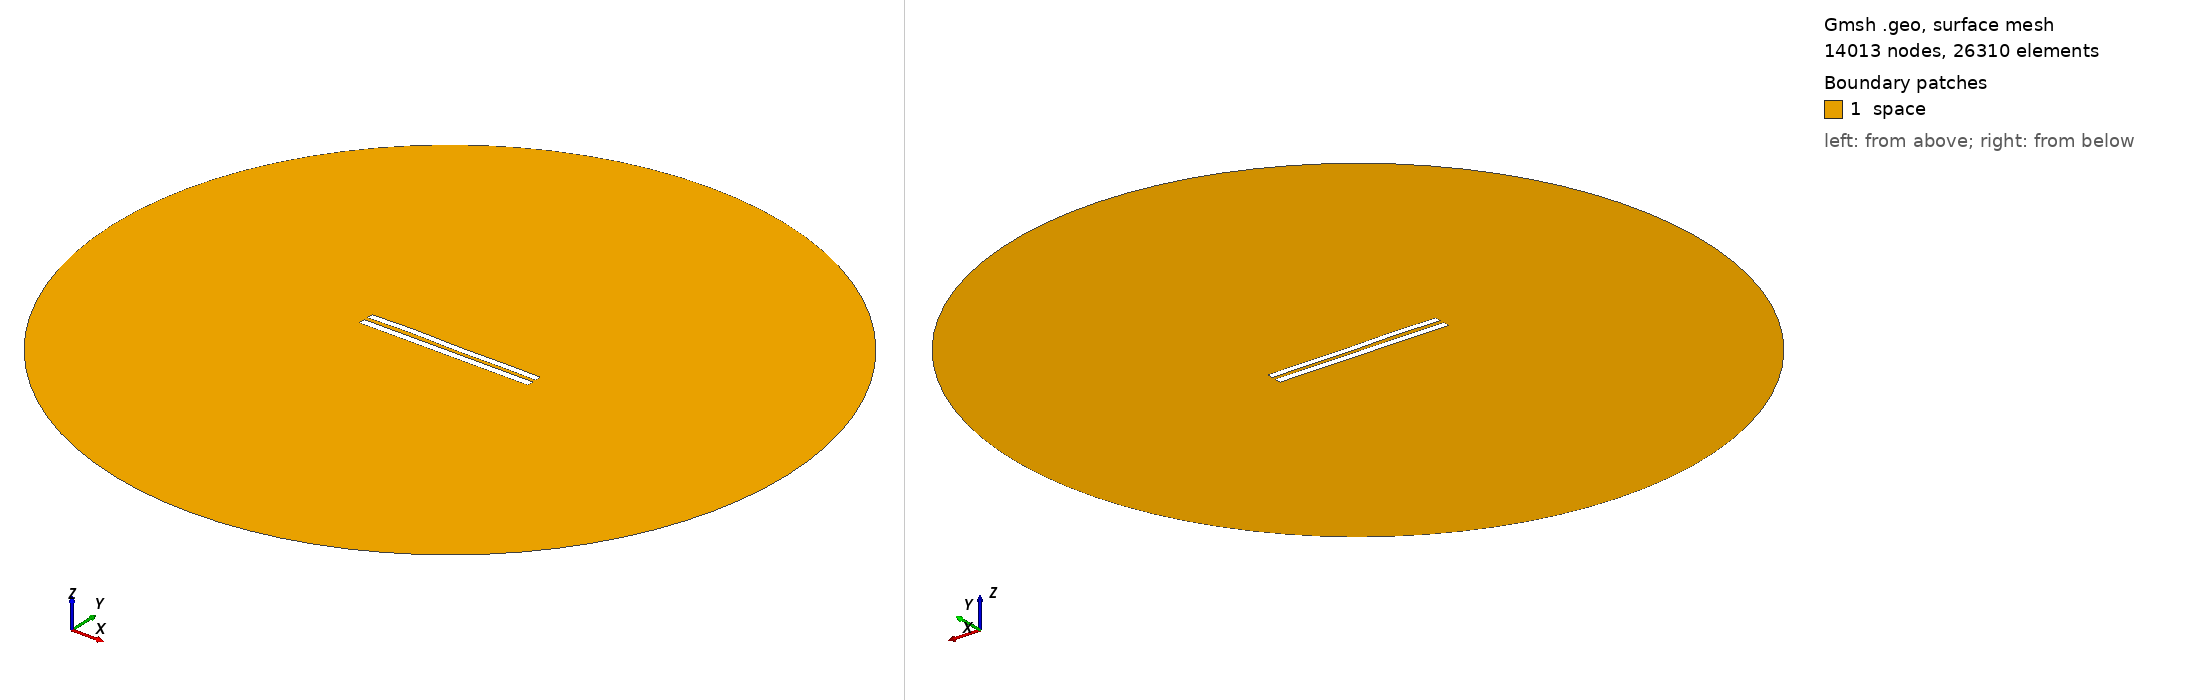

Gmsh geometry script, surface-meshed: 14013 nodes, 26310 surface elements. Boundary patches (legend numbers): 1 space. Left view from above one corner, right view from below the opposite corner. Legend entries are the model's physical surfaces. The drawing asked Gmsh for element sizes between 1% and 20% of the model's largest extent; the script's own settings can give other sizes.

=== 5850.geo (drawn) ===
//---------------------------------------
// Geometry kernel
//---------------------------------------

SetFactory("OpenCASCADE");



//---------------------------------------
// Parameters of the geometry
//---------------------------------------

// Overetch of the upper plate
overetch = 0.125;

// Distance between the plates
distance = 2.5;

// Discretization over the x axis (for the deformation)
nx = 50; 

// Length of the plate
L = 100 - overetch; 

// Number of modes
n = 4; 

// 1st mode coefficient
coeff(1) = -0.075;
beta(1) = 0.596864 * 3.1415926535 / L;

// 2nd mode coefficient
coeff(2) = 0.07499999999999998;
beta(2) = 1.49418 * 3.1415926535 / L;

// 3rd mode coefficient
coeff(3) = 0.15;
beta(3) = 2.50025 * 3.1415926535 / L;

// 4th mode coefficient
coeff(4) = 0.15;
beta(4) = 3.49999 * 3.1415926535 / L;



//---------------------------------------
// Upper plate (deformed rectangle)
//---------------------------------------

// Coordiantes of the upper plate
xmin = -50;
xmax = 50 - overetch;

// Height of the upper plate
yheight = 4 - 2 * overetch;

// Indexes of the points
UpperID[] = {};
LowerID[] = {};
LeftID[] = {};
RightID[] = {};

// Point index
p = 1;

// Horizontal edges
For i In {1:nx}
    x = xmin + (i-1)*(xmax - xmin)/(nx-1);

    y_bottom = distance / 2 + overetch;
    For j In {1:n}
        C = (Cosh(beta(j)*L) + Cos(beta(j)*L)) / (Sinh(beta(j)*L) + Sin(beta(j)*L));
        y_bottom  = y_bottom + coeff(j) * (Cosh(beta(j)*(x+50)) - Cos(beta(j)*(x+50)) - C * (Sinh(beta(j)*(x+50)) - Sin(beta(j)*(x+50))));
    EndFor

    y_top = y_bottom + yheight;

    Point(p) = {x, y_top, 0, 1.0};
    UpperID[i] = p;
    p = p + 1;

    Point(p) = {x, y_bottom, 0, 1.0};
    LowerID[i] = p;
    p = p + 1;
EndFor

// Create point lists
UpperPts[] = {}; LowerPts[] = {};
For i In {1:nx}
  UpperPts[] += {UpperID[i]};
  LowerPts[] += {LowerID[i]};
EndFor

// Build splines
Spline(1) = {UpperPts[]};
Spline(2) = {LowerPts[]};
Line(3) = {LowerPts[nx-1], UpperPts[nx-1]};
Line(4) = {LowerPts[0], UpperPts[0]};

// Build the plane surface
Curve Loop(1) = {2, 3, -1, -4};
Plane Surface(1) = {1};



//---------------------------------------
// Lower plate (rectangle)
//---------------------------------------

// Vertices
Point(1001) = {-50, -1, 0, 1.0};
Point(1002) = { 50, -1, 0, 1.0};
Point(1003) = { 50,  -5, 0, 1.0};
Point(1004) = {-50,  -5, 0, 1.0};

// Edges
Line(5) = {1001, 1002};
Line(6) = {1002, 1003};
Line(7) = {1003, 1004};
Line(8) = {1004, 1001};

// Plane surface
Line Loop(2) = {5, 6, 7, 8};
Plane Surface(2) = {2}; 



//---------------------------------------
// Outer (fictious) boundary
//---------------------------------------

// Points
Point(1005) = {0, 0, 0};       // Center
Point(1006) = {200, 0, 0};     // Start point
Point(1007) = {0, 200, 0};     // 90 degrees
Point(1008) = {-200, 0, 0};    // 180 degrees
Point(1009) = {0, -200, 0};    // 270 degrees

// Circle arcs (each needs start, center, end)
Circle(9) = {1006, 1005, 1007};
Circle(10) = {1007, 1005, 1008};
Circle(11) = {1008, 1005, 1009};
Circle(12) = {1009, 1005, 1006};

// Plane surface for the entire domain
Curve Loop(3) = {9, 10, 11, 12};
Surface(3) = {3};

// Subtract the plates from the whole domain to obtain the actual domain where we want to solve the equations
BooleanDifference{ Surface{3}; Delete; }{ Surface{1}; Surface{2}; Delete; }




//---------------------------------------
// Transfinite Lines/Curves
//---------------------------------------

// Set the number of points on the boundaries
r = 7;

// Plates
Transfinite Curve {1, 2} = 50*r Using Progression 1;
Transfinite Curve {3, 4} = 2*r Using Progression 1;
Transfinite Line {5, 7} = 50*r Using Progression 1;
Transfinite Line {6, 8} = 2*r Using Progression 1;

// Outer boundary
Transfinite Line {9, 10, 11, 12} = 20 Using Progression 1;



//---------------------------------------
// Physical groups
//---------------------------------------                

// Physical curves (boundaries)
Physical Line("force_segment", 10) = {2};
Physical Line("upper_plate", 11) = {1, 3, 4};
Physical Line("lower_plate", 12) = {5, 6, 7, 8};
Physical Line("boundary", 20) = {9, 10, 11, 12};

// Physical Surfaces
Physical Surface("space", 30) = {3};



//---------------------------------------
// 6. Generate the Mesh
//---------------------------------------

// 2D mesh generation
Mesh 2;
